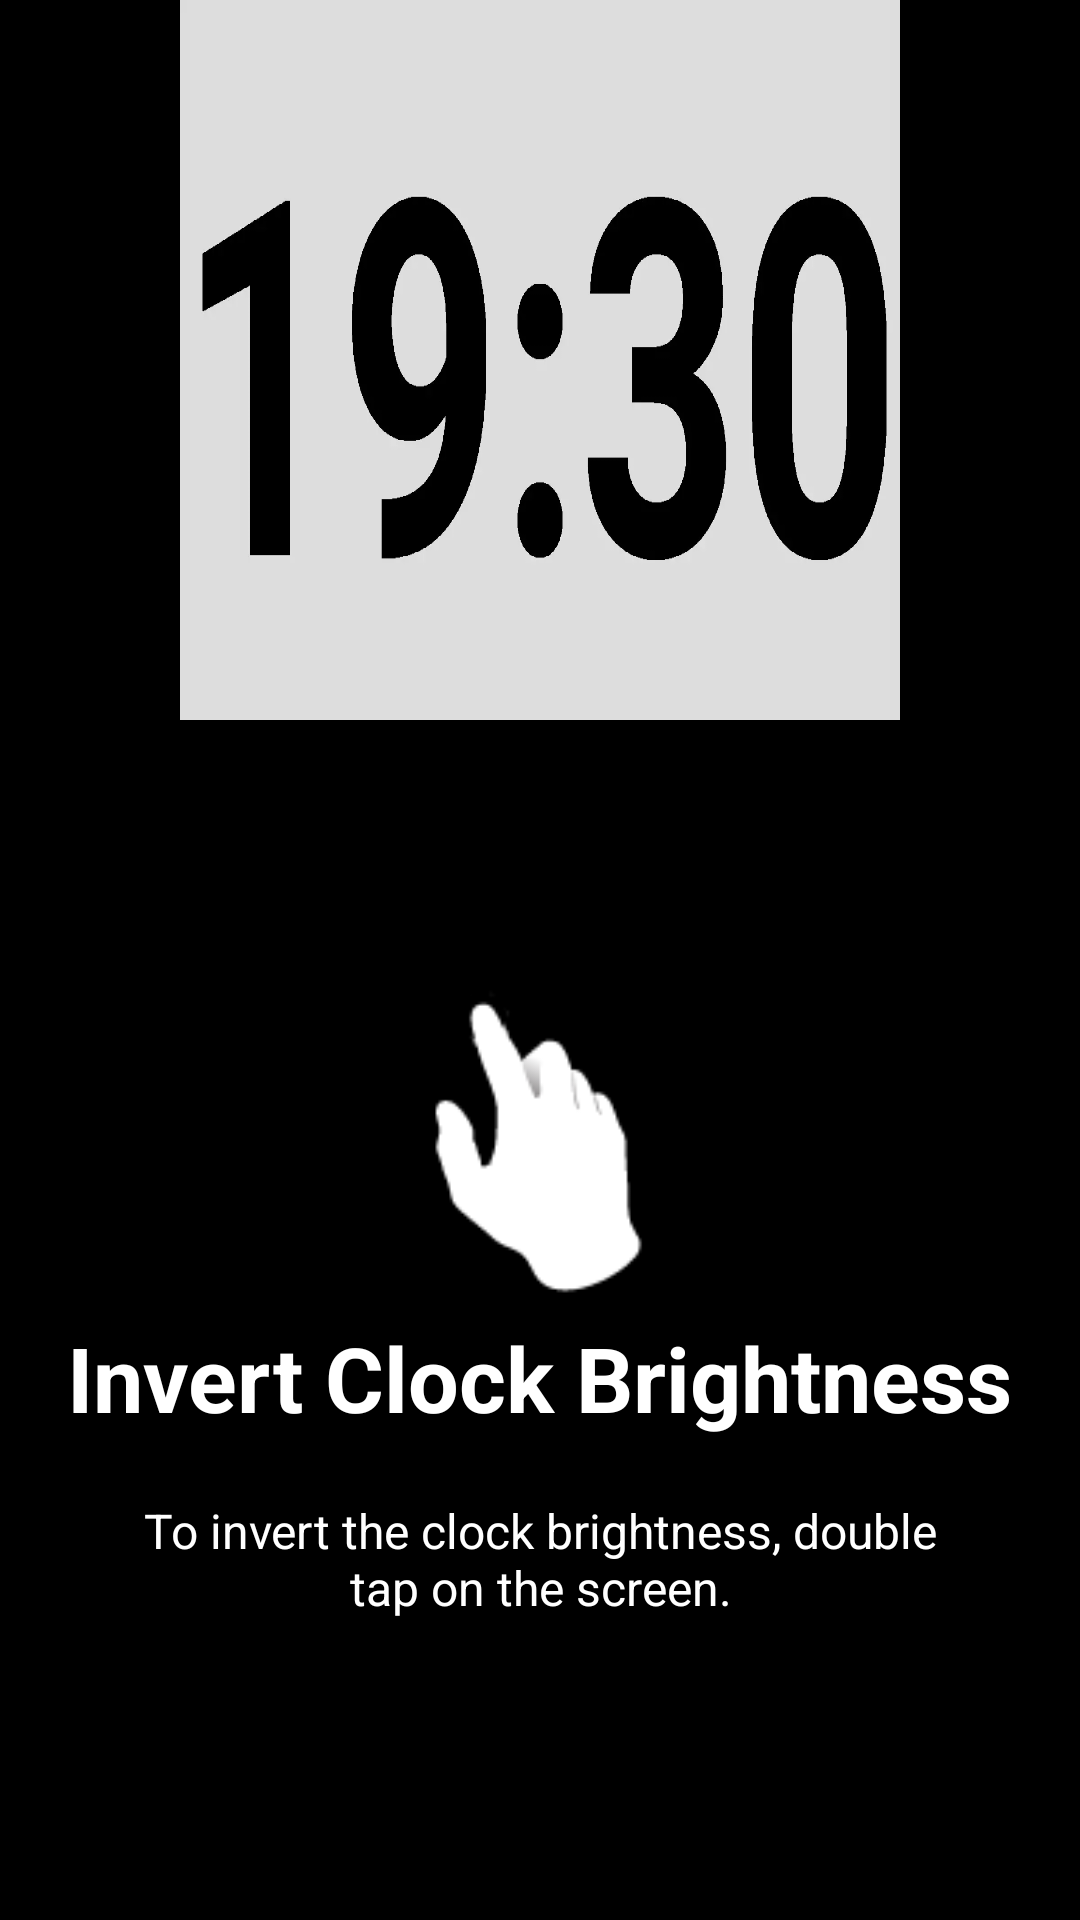

Produce the Android XML layout that renders to this screen, including the resource entries it uses.
<!-- AndroidManifest.xml: application theme AppTheme -->
<!-- res/layout/welcome4.xml -->
<?xml version="1.0" encoding="utf-8"?>
<RelativeLayout xmlns:android="http://schemas.android.com/apk/res/android"
                xmlns:tools="http://schemas.android.com/tools"
                android:layout_width="match_parent"
                android:layout_height="match_parent"
                android:background="@android:color/black">

    <LinearLayout
        android:layout_width="wrap_content"
        android:layout_height="match_parent"
        android:gravity="center_horizontal"
        android:orientation="vertical"
        android:layout_centerHorizontal="true"
        android:paddingTop="0dp"
        tools:gravity="top|center_horizontal">


        <ImageView
            android:layout_width="240dp"
            android:background="@drawable/brightclock"
            android:layout_alignParentEnd="true"
            android:layout_alignParentStart="true"
            android:layout_height="240dp"
            android:cropToPadding="false"
            android:adjustViewBounds="false"/>

    </LinearLayout>

    <LinearLayout
        android:layout_width="wrap_content"
        android:layout_height="match_parent"
        android:gravity="center_horizontal"
        android:orientation="vertical"
        android:layout_centerHorizontal="true"
        android:paddingTop="0dp"
        tools:gravity="top|center_horizontal">


        <ImageView
            android:id="@+id/textClock4"
            android:layout_width="240dp"
            android:background="@drawable/invertclock"
            android:layout_alignParentEnd="true"
            android:layout_alignParentStart="true"
            android:layout_height="240dp"
            android:cropToPadding="false"
            android:adjustViewBounds="false"/>

    </LinearLayout>

        <LinearLayout
            android:layout_width="wrap_content"
            android:layout_height="match_parent"
            android:gravity="center_horizontal"
            android:orientation="vertical"
            android:layout_centerHorizontal="true"
            android:paddingTop="0dp"
            tools:gravity="bottom|center_horizontal"
            android:paddingBottom="100dp">

            <View
                android:layout_width="1dp"
                android:layout_height="0dp"
                android:layout_weight="1"/>

            <ImageView
                android:id="@+id/imageGesture4"
                android:layout_width="@dimen/img_width_height"
                android:layout_height="@dimen/img_width_height"
                android:src="@drawable/double_tap" />

        <TextView
            android:layout_width="wrap_content"
            android:layout_height="wrap_content"
            android:text="@string/slide_4_title"
            android:textColor="@android:color/white"
            android:textSize="@dimen/slide_title"
            android:textStyle="bold" />

        <TextView
            android:layout_width="wrap_content"
            android:layout_height="wrap_content"
            android:layout_marginTop="20dp"
            android:paddingLeft="@dimen/desc_padding"
            android:paddingRight="@dimen/desc_padding"
            android:text="@string/slide_4_desc"
            android:textAlignment="center"
            android:textColor="@android:color/white"
            android:textSize="@dimen/slide_desc" />

    </LinearLayout>

    <LinearLayout
        android:layout_width="wrap_content"
        android:layout_height="match_parent"
        android:gravity="center_horizontal"
        android:orientation="vertical"
        android:layout_centerHorizontal="true"
        android:paddingTop="0dp"
        tools:gravity="bottom|center_horizontal"
        android:paddingBottom="200dp">

        <View
            android:layout_width="1dp"
            android:layout_height="0dp"
            android:layout_weight="1"/>

        <ImageView
            android:layout_width="@dimen/img_width_height"
            android:layout_height="@dimen/img_width_height"
            android:src="@drawable/single_touch"
        />

    </LinearLayout>


</RelativeLayout>
<!-- resources referenced by this layout -->
<resources>
  <dimen name="desc_padding">40dp</dimen>
  <dimen name="img_width_height">120dp</dimen>
  <dimen name="slide_desc">16sp</dimen>
  <dimen name="slide_title">30sp</dimen>
  <!-- drawable brightclock: webp bitmap (drawable, 113174 bytes) -->
  <!-- drawable invertclock: webp bitmap (drawable, 12818 bytes) -->
  <!-- drawable single_touch: png bitmap (drawable, 10954 bytes) -->
  <string name="slide_4_desc">To invert the clock brightness, double tap on the screen.</string>
  <string name="slide_4_title">Invert Clock Brightness</string>
  <style name="AppTheme" parent="Theme.AppCompat.Light.DarkActionBar">
          
          <item name="colorPrimary">@color/colorPrimary</item>
          <item name="colorPrimaryDark">@color/colorPrimaryDark</item>
          <item name="colorAccent">@color/colorAccent</item>
          
      </style>
  <color name="colorPrimary">#3F51B5</color>
  <color name="colorPrimaryDark">#303F9F</color>
  <color name="colorAccent">#FF4081</color>
</resources>
